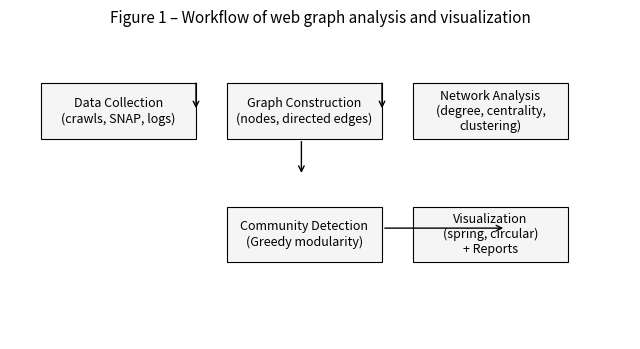
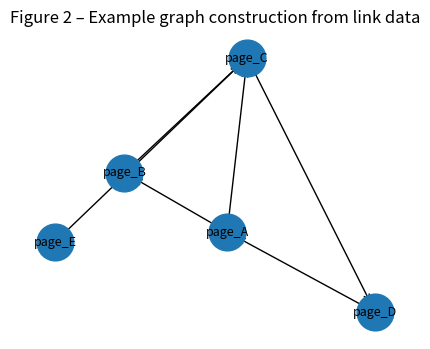
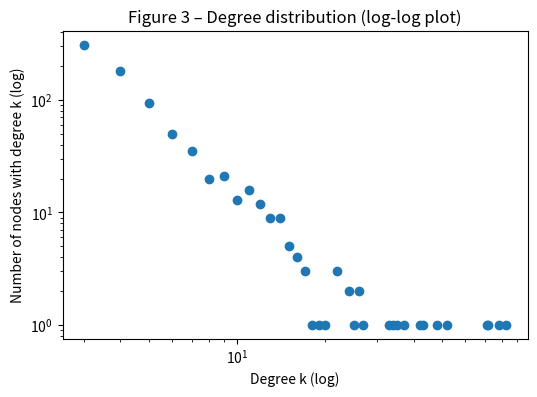
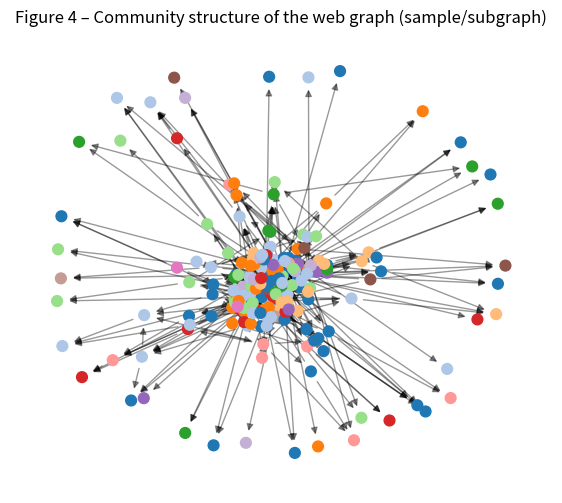
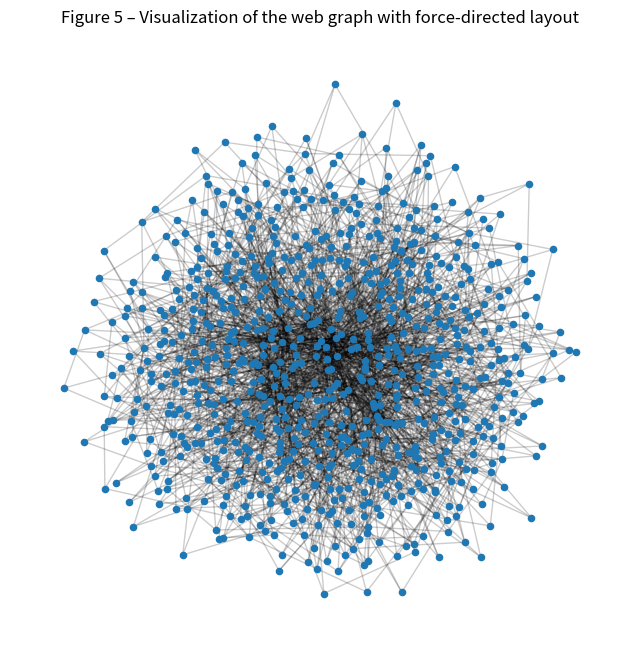
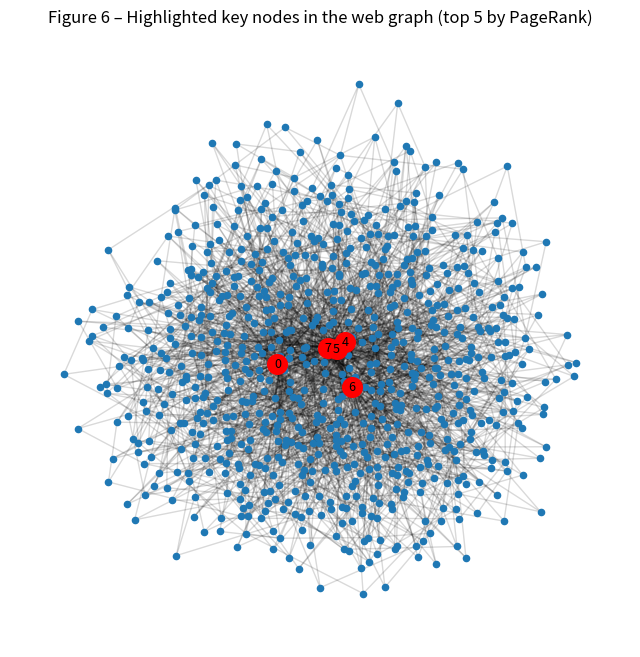
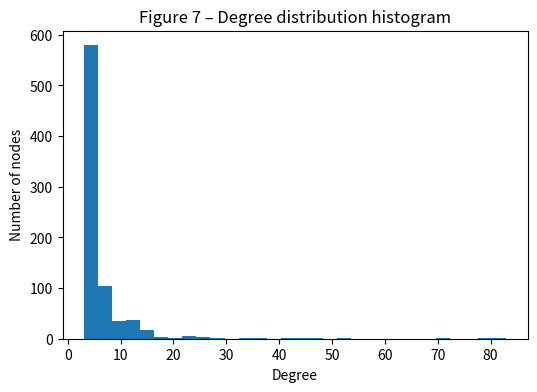
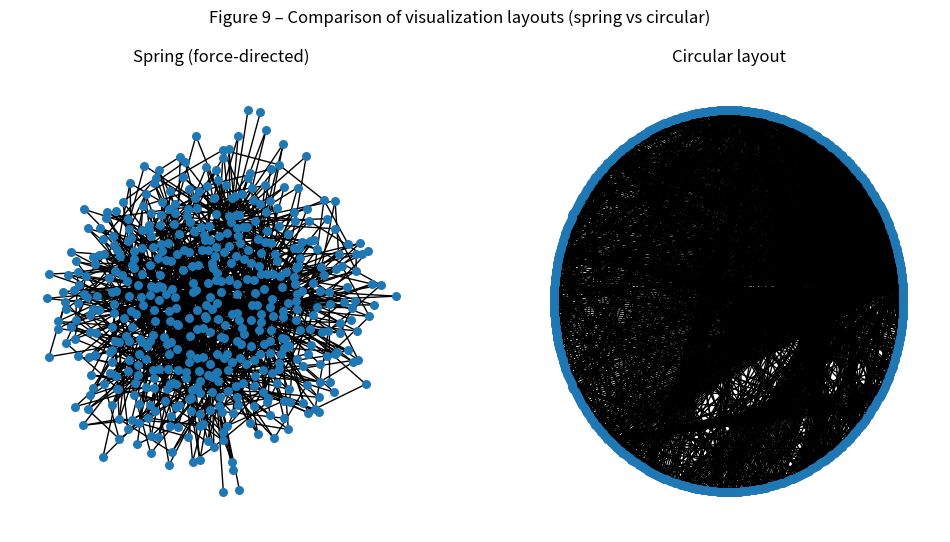

These figures' Python source, in order:
import os
import math
import random
from itertools import islice

import networkx as nx
import numpy as np
import pandas as pd
import matplotlib.pyplot as plt


OUT_DIR = "figures"
os.makedirs(OUT_DIR, exist_ok=True)
SEED = 42
random.seed(SEED)
np.random.seed(SEED)

N_NODES = 800
M_ATTACH = 3

def save_fig(fig, name, dpi=200, bbox_inches='tight'):
    path = os.path.join(OUT_DIR, name)
    fig.savefig(path, dpi=dpi, bbox_inches=bbox_inches)
    print(f"Saved {path}")

def set_title_and_axis(ax, title):
    ax.set_title(title, fontsize=10)
    ax.axis('off')

def figure_1_workflow():
    fig, ax = plt.subplots(figsize=(8, 4))
    ax.axis('off')

    boxes = [
        ("Data Collection\n(crawls, SNAP, logs)", (0.05, 0.65)),
        ("Graph Construction\n(nodes, directed edges)", (0.35, 0.65)),
        ("Network Analysis\n(degree, centrality,\nclustering)", (0.65, 0.65)),
        ("Community Detection\n(Greedy modularity)", (0.35, 0.25)),
        ("Visualization\n(spring, circular)\n+ Reports", (0.65, 0.25)),
    ]
    for text, (x, y) in boxes:
        ax.add_patch(plt.Rectangle((x, y), 0.25, 0.18, fill=True, color='whitesmoke', ec='black', lw=0.8))
        ax.text(x+0.125, y+0.09, text, ha='center', va='center', fontsize=9)

    arrow_props = dict(arrowstyle="->", color='black', lw=1)
    ax.annotate("", xy=(0.3, 0.74), xytext=(0.3, 0.84), arrowprops=arrow_props)
    ax.annotate("", xy=(0.6, 0.74), xytext=(0.6, 0.84), arrowprops=arrow_props)
    ax.annotate("", xy=(0.47, 0.53), xytext=(0.47, 0.65), arrowprops=arrow_props)
    ax.annotate("", xy=(0.8, 0.36), xytext=(0.6, 0.36), arrowprops=arrow_props)

    ax.set_xlim(0, 1)
    ax.set_ylim(0, 1)
    ax.set_title("Figure 1 – Workflow of web graph analysis and visualization", fontsize=11)
    save_fig(fig, "Figure_1_workflow.png")
    plt.close(fig)

def build_graph(n=N_NODES, m=M_ATTACH):
    G = nx.barabasi_albert_graph(n, m, seed=SEED)
    DG = nx.DiGraph()
    for u, v in G.edges():
        if random.random() < 0.5:
            DG.add_edge(u, v)
        else:
            DG.add_edge(v, u)
    return DG

def figure_2_example_construction():
    toy = nx.DiGraph()
    toy.add_edges_from([
        ("page_A", "page_B"),
        ("page_B", "page_C"),
        ("page_A", "page_C"),
        ("page_C", "page_D"),
        ("page_D", "page_A"),
        ("page_E", "page_C"),
    ])
    fig, ax = plt.subplots(figsize=(5, 4))
    pos = nx.spring_layout(toy, seed=SEED)
    nx.draw_networkx_nodes(toy, pos, node_size=700, ax=ax)
    nx.draw_networkx_labels(toy, pos, font_size=9, ax=ax)
    nx.draw_networkx_edges(toy, pos, arrows=True, arrowstyle='->', ax=ax)
    ax.set_title("Figure 2 – Example graph construction from link data")
    ax.axis('off')
    save_fig(fig, "Figure_2_example_construction.png")
    plt.close(fig)

def compute_metrics(G):
    print("Computing metrics...")
    metrics = {}
    in_deg = dict(G.in_degree())
    out_deg = dict(G.out_degree())
    deg = dict(G.degree())
    metrics['in_degree'] = in_deg
    metrics['out_degree'] = out_deg
    metrics['degree'] = deg

    metrics['betweenness'] = nx.betweenness_centrality(G)
    metrics['closeness'] = nx.closeness_centrality(G.to_undirected())
    metrics['clustering'] = nx.clustering(G.to_undirected())

    try:
        metrics['pagerank'] = nx.pagerank(G, alpha=0.85)
    except Exception as e:
        print("PageRank failed, using fallback:", e)
        metrics['pagerank'] = {}

    return metrics

def figure_3_degree_distribution_loglog(G):
    deg_sequence = sorted([d for n, d in G.degree()], reverse=True)
    degrees = np.array(deg_sequence)
    counts = np.bincount(degrees)
    nonzero_idx = np.nonzero(counts)[0]
    fig, ax = plt.subplots(figsize=(6,4))
    ax.loglog(nonzero_idx, counts[nonzero_idx], marker='o', linestyle='none')
    ax.set_xlabel("Degree k (log)")
    ax.set_ylabel("Number of nodes with degree k (log)")
    ax.set_title("Figure 3 – Degree distribution (log-log plot)")
    save_fig(fig, "Figure_3_degree_distribution_loglog.png")
    plt.close(fig)

def figure_7_degree_histogram(G):
    degrees = [d for n, d in G.degree()]
    fig, ax = plt.subplots(figsize=(6,4))
    ax.hist(degrees, bins=30)
    ax.set_xlabel("Degree")
    ax.set_ylabel("Number of nodes")
    ax.set_title("Figure 7 – Degree distribution histogram")
    save_fig(fig, "Figure_7_degree_histogram.png")
    plt.close(fig)

def detect_communities(G):
    print("Detecting communities (greedy modularity)...")
    und = G.to_undirected()
    communities = list(nx.algorithms.community.greedy_modularity_communities(und))
    node2comm = {}
    for i, comm in enumerate(communities):
        for n in comm:
            node2comm[n] = i
    return communities, node2comm

def figure_4_community_structure(G, communities, node2comm, max_display=200):
    if G.number_of_nodes() > max_display:
        nodes_sample = list(islice(G.nodes(), max_display))
        sub = G.subgraph(nodes_sample).copy()
    else:
        sub = G

    comm_indices = [node2comm.get(n, -1) for n in sub.nodes()]
    unique_comms = sorted(set(comm_indices))
    cmap = plt.get_cmap('tab20')
    colors = [cmap(i % 20) if i >=0 else (0.5,0.5,0.5) for i in comm_indices]

    fig, ax = plt.subplots(figsize=(7,6))
    pos = nx.spring_layout(sub, seed=SEED)
    nx.draw_networkx_nodes(sub, pos, node_color=colors, node_size=60, ax=ax)
    nx.draw_networkx_edges(sub, pos, alpha=0.4, ax=ax)
    ax.set_title("Figure 4 – Community structure of the web graph (sample/subgraph)")
    ax.axis('off')
    save_fig(fig, "Figure_4_community_structure.png")
    plt.close(fig)

def figure_5_force_directed(G):
    fig, ax = plt.subplots(figsize=(8,8))
    pos = nx.spring_layout(G, seed=SEED, k=None, iterations=100)
    nx.draw_networkx_nodes(G, pos, node_size=20, ax=ax)
    nx.draw_networkx_edges(G, pos, alpha=0.2, arrows=False, ax=ax)
    ax.set_title("Figure 5 – Visualization of the web graph with force-directed layout")
    ax.axis('off')
    save_fig(fig, "Figure_5_force_directed.png")
    plt.close(fig)

def figure_6_highlight_key_nodes(G, metrics, top_n=5):
    if metrics.get('pagerank'):
        ranking = sorted(metrics['pagerank'].items(), key=lambda x: x[1], reverse=True)
        metric_name = "PageRank"
    else:
        ranking = sorted(metrics['betweenness'].items(), key=lambda x: x[1], reverse=True)
        metric_name = "Betweenness"
    top_nodes = [n for n, v in ranking[:top_n]]
    print(f"Top {top_n} nodes by {metric_name}:", top_nodes)

    fig, ax = plt.subplots(figsize=(8,8))
    pos = nx.spring_layout(G, seed=SEED, iterations=80)

    nx.draw_networkx_nodes(G, pos, node_size=20, ax=ax)
    nx.draw_networkx_edges(G, pos, alpha=0.15, ax=ax, arrows=False)

    nx.draw_networkx_nodes(G, pos, nodelist=top_nodes, node_size=200, node_color='red', ax=ax)
    labels = {n: str(n) for n in top_nodes}
    nx.draw_networkx_labels(G, pos, labels=labels, font_size=9, font_color='black', ax=ax)
    ax.set_title(f"Figure 6 – Highlighted key nodes in the web graph (top {top_n} by {metric_name})")
    ax.axis('off')
    save_fig(fig, "Figure_6_highlight_key_nodes.png")
    plt.close(fig)

def figure_8_table_top_nodes(metrics, top_k=10):
    nodes = list(metrics['degree'].keys())
    df = pd.DataFrame({
        'node': nodes,
        'degree': [metrics['degree'][n] for n in nodes],
        'in_degree': [metrics['in_degree'][n] for n in nodes],
        'out_degree': [metrics['out_degree'][n] for n in nodes],
        'betweenness': [metrics['betweenness'][n] for n in nodes],
        'clustering': [metrics['clustering'][n] for n in nodes],
        'closeness': [metrics['closeness'][n] for n in nodes],
        'pagerank': [metrics.get('pagerank', {}).get(n, 0.0) for n in nodes]
    })
    if 'pagerank' in df.columns and df['pagerank'].sum() > 0:
        df_sorted = df.sort_values('pagerank', ascending=False)
        rank_by = 'pagerank'
    else:
        df_sorted = df.sort_values('betweenness', ascending=False)
        rank_by = 'betweenness'

    top_df = df_sorted.head(top_k).reset_index(drop=True)
    csv_path = os.path.join(OUT_DIR, "top_nodes_by_centrality.csv")
    top_df.to_csv(csv_path, index=False)
    print(f"Saved top nodes CSV to {csv_path}")

    fig, ax = plt.subplots(figsize=(8, 2 + 0.4 * top_k))
    ax.axis('off')
    ax.set_title("Figure 8 – Table of top nodes by centrality score (CSV saved)", fontsize=11)
    table = ax.table(cellText=top_df.values.round(6).astype(str),
                     colLabels=top_df.columns,
                     cellLoc='center',
                     loc='center')
    table.auto_set_font_size(False)
    table.set_fontsize(8)
    table.scale(1, 1.2)
    save_fig(fig, "Figure_8_top_nodes_table.png")
    plt.close(fig)

def figure_9_layout_comparison(G, sample_n=400):
    # For speed/sample if graph large
    if G.number_of_nodes() > sample_n:
        nodes_sample = list(islice(G.nodes(), sample_n))
        sub = G.subgraph(nodes_sample).copy()
    else:
        sub = G

    fig, axes = plt.subplots(1, 2, figsize=(12,6))
    pos1 = nx.spring_layout(sub, seed=SEED, iterations=80)
    nx.draw(sub, pos=pos1, ax=axes[0], node_size=30, with_labels=False, arrows=False)
    axes[0].set_title("Spring (force-directed)")

    pos2 = nx.circular_layout(sub)
    nx.draw(sub, pos=pos2, ax=axes[1], node_size=30, with_labels=False, arrows=False)
    axes[1].set_title("Circular layout")

    fig.suptitle("Figure 9 – Comparison of visualization layouts (spring vs circular)")
    save_fig(fig, "Figure_9_layout_comparison.png")
    plt.close(fig)

def main():
    figure_1_workflow()
    figure_2_example_construction()

    print(f"Building Barabasi-Albert graph with n={N_NODES}, m={M_ATTACH} ...")
    G = build_graph(n=N_NODES, m=M_ATTACH)
    print(f"Graph built: nodes={G.number_of_nodes()}, edges={G.number_of_edges()}")

    metrics = compute_metrics(G)

    figure_3_degree_distribution_loglog(G)

    communities, node2comm = detect_communities(G)
    print(f"Detected {len(communities)} communities (greedy modularity)")
    figure_4_community_structure(G, communities, node2comm)
    figure_5_force_directed(G)
    figure_6_highlight_key_nodes(G, metrics, top_n=5)
    figure_7_degree_histogram(G)
    figure_8_table_top_nodes(metrics, top_k=10)
    figure_9_layout_comparison(G, sample_n=500)

    nodes = list(G.nodes())
    df_all = pd.DataFrame({
        'node': nodes,
        'degree': [metrics['degree'][n] for n in nodes],
        'in_degree': [metrics['in_degree'][n] for n in nodes],
        'out_degree': [metrics['out_degree'][n] for n in nodes],
        'betweenness': [metrics['betweenness'][n] for n in nodes],
        'clustering': [metrics['clustering'][n] for n in nodes],
        'closeness': [metrics['closeness'][n] for n in nodes],
        'pagerank': [metrics.get('pagerank', {}).get(n, 0.0) for n in nodes]
    })
    df_all.to_csv(os.path.join(OUT_DIR, "node_metrics_full.csv"), index=False)
    print("Saved full node metrics to figures/node_metrics_full.csv")

    print("All figures (Figure_1 ... Figure_9) and CSV outputs were created inside the 'figures' folder.")

if __name__ == "__main__":
    main()
